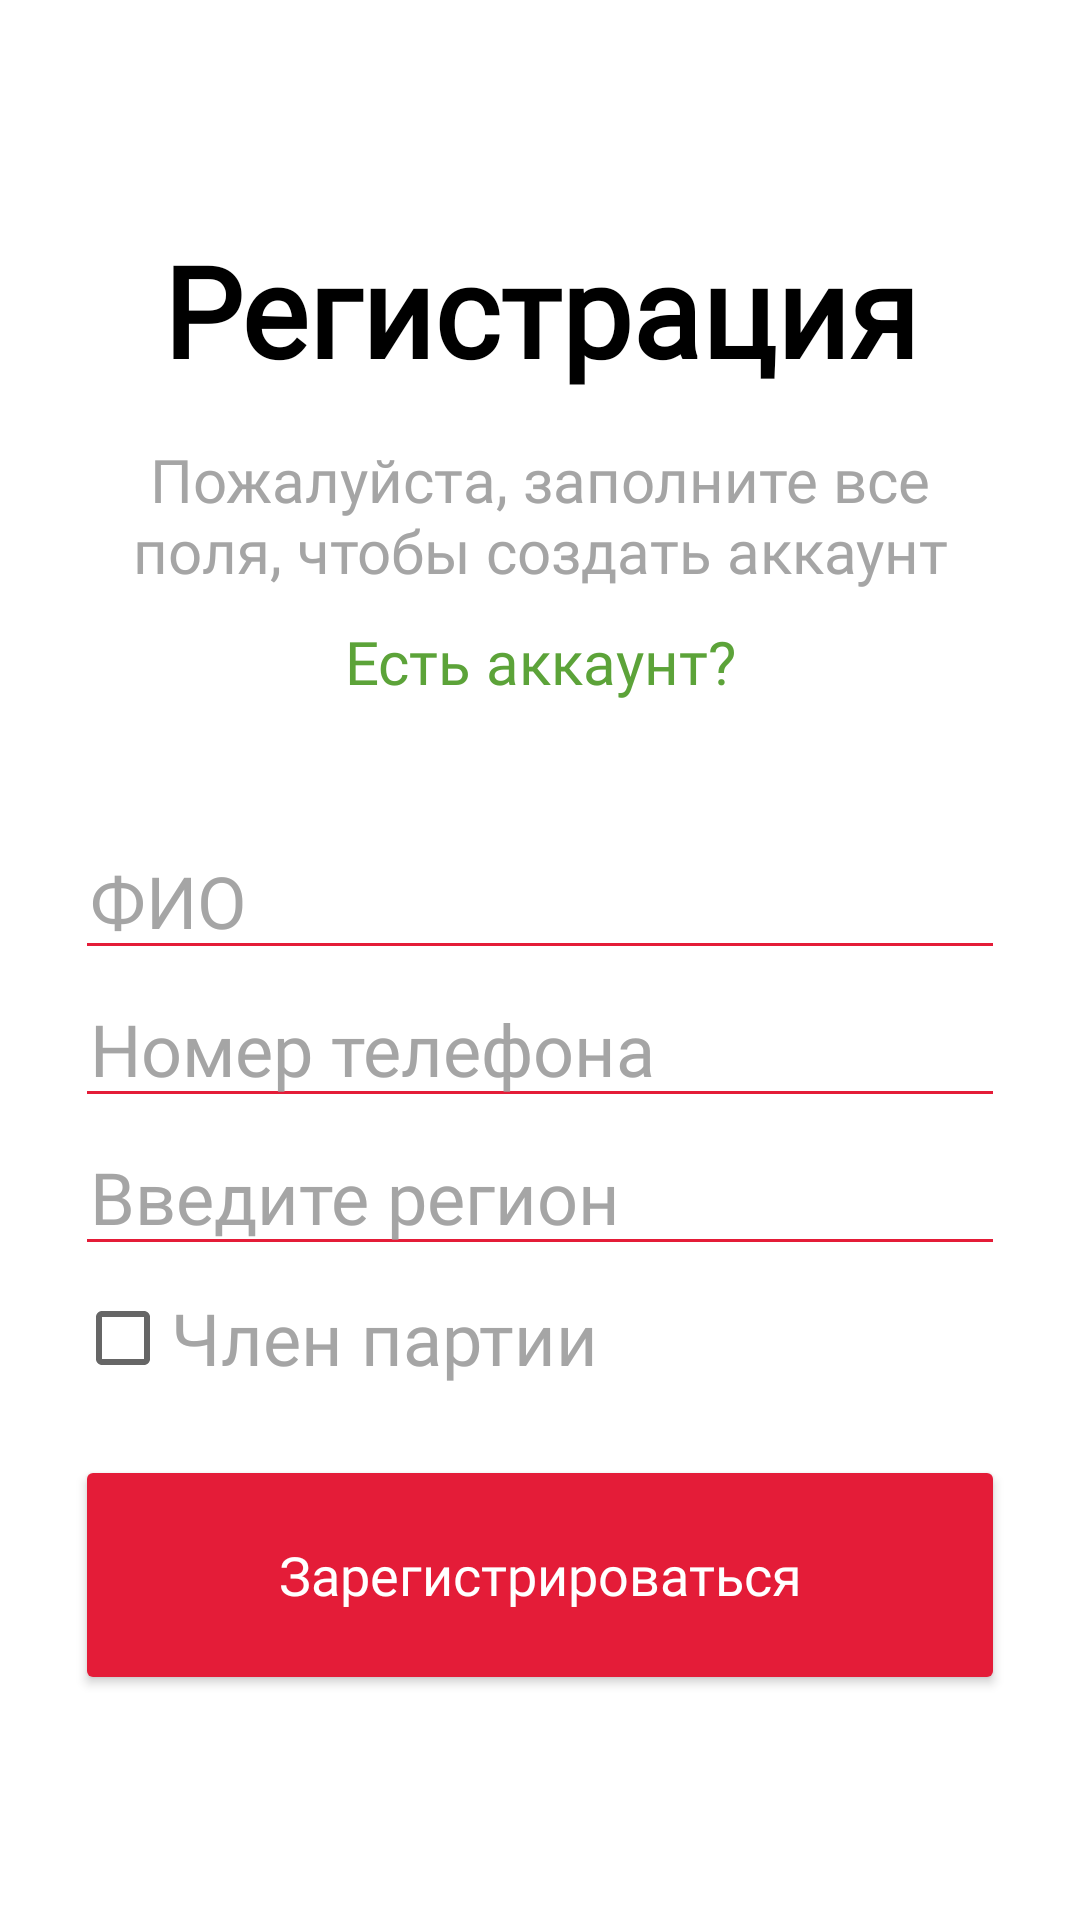

Android layout source for this screen:
<!-- AndroidManifest.xml: application theme Theme.Yabloko -->
<!-- res/layout/activity_register_full.xml -->
<?xml version="1.0" encoding="utf-8"?>
<RelativeLayout xmlns:android="http://schemas.android.com/apk/res/android"
    xmlns:app="http://schemas.android.com/apk/res-auto"
    xmlns:tools="http://schemas.android.com/tools"
    android:layout_width="match_parent"
    android:layout_height="match_parent"
    tools:context=".SignIn"
    android:background="?attr/bgc"
    >

    <ScrollView
        android:layout_width="wrap_content"
        android:layout_centerInParent="true"
        android:layout_marginStart="50dp"
        android:layout_height="wrap_content">

    <TableLayout
        android:layout_width="wrap_content"
        android:layout_height="wrap_content"
        android:background="?attr/bgc">

        <TextView
            android:id="@+id/textView"
            android:layout_width="wrap_content"
            android:layout_height="wrap_content"
            android:textAlignment="center"
            android:background="?attr/bgc"
            android:textColor="?attr/tC"
            android:fontFamily="@font/boldsp"
            android:text="@string/regvalue"

            android:textSize="42sp"
            android:textStyle="bold"
            />

        <TextView
            android:id="@+id/textView2"
            android:layout_width="wrap_content"
            android:layout_height="wrap_content"
            android:background="?attr/bgc"
            android:layout_marginTop="15dp"
            android:textAlignment="center"
            android:fontFamily="@font/boldsp"
            android:text="@string/prosba"
            android:textColor="#A5A5A5"
            android:textSize="20sp" />

        <TextView
            android:id="@+id/textView6"
            android:layout_width="wrap_content"
            android:layout_height="wrap_content"
            android:onClick="onClick"
            android:textAlignment="center"

            android:clickable="true"
            android:layout_marginTop="10dp"
            android:fontFamily="@font/boldsp"
            android:text="@string/acc"
            android:textColor="@color/green"
            android:textSize="20sp" />

        <EditText
            android:id="@+id/editTextTextEmailAddress"
            android:layout_width="wrap_content"
            android:layout_height="wrap_content"
            android:maxLines="1"
            android:singleLine="true"
            android:layout_marginTop="40dp"
            android:backgroundTint="@color/red"
            android:ems="10"
            android:fontFamily="@font/boldsp"
            android:hint="@string/FIO"
            android:textColorHint="?attr/hint_color"
            android:paddingLeft="5dp"
            android:textColor="@color/green"
            android:textSize="24sp" />

        <EditText
            android:id="@+id/editTextTextPassword"
            android:layout_width="wrap_content"
            android:layout_height="wrap_content"
            android:paddingLeft="5dp"
            android:backgroundTint="@color/red"
            android:ems="10"
            android:textColorHint="?attr/hint_color"
            android:maxLines="1"
            android:singleLine="true"
            android:fontFamily="@font/boldsp"
            android:hint="@string/telNumber"
            android:inputType="phone"
            android:textColor="@color/green"
            android:textSize="24sp"
            />

        <EditText
            android:id="@+id/enterTelephone"
            android:layout_width="wrap_content"
            android:visibility="gone"
            android:inputType="number"
            android:layout_height="wrap_content"
            android:backgroundTint="@color/red"
            android:paddingLeft="5dp"
            android:textColor="@color/green"
            android:completionThreshold="1"
            android:hint="@string/cod"
            android:textColorHint="?attr/hint_color"
            android:fontFamily="@font/boldsp"
            android:textSize="24sp"
            android:clickable="false"

            />

        <AutoCompleteTextView
            android:id="@+id/autocomplete"
            android:layout_width="wrap_content"
            android:layout_height="wrap_content"
            android:backgroundTint="@color/red"
            android:fontFamily="@font/boldsp"
            android:textColor="@color/green"
            android:paddingLeft="5dp"
            android:textSize="24sp"
            android:hint="@string/chose_region"
            android:maxLines="1"
            android:textColorHint="?attr/hint_color"
            android:singleLine="true"
            android:completionThreshold="3"
            />
        <CheckBox
            android:id="@+id/checkbox"

            android:layout_width="wrap_content"
            android:layout_height="wrap_content"
            android:text="@string/sostou"
            android:fontFamily="@font/boldsp"
            android:textSize="24sp"
            android:textColor="?attr/hint_color"
            android:onClick="onClick"
            />
        <EditText
            android:id="@+id/inv"
            android:layout_width="wrap_content"
            android:visibility="gone"
            android:singleLine="true"
            android:layout_height="wrap_content"
            android:backgroundTint="@color/red"
            android:paddingLeft="5dp"
            android:textColor="@color/green"
            android:completionThreshold="1"
            android:hint="@string/dolzn"
            android:textColorHint="?attr/hint_color"
            android:fontFamily="@font/boldsp"
            android:textSize="24sp"
            android:clickable="false"

    />
        <Button
            android:id="@+id/button"
            android:layout_width="wrap_content"
            android:layout_height="80dp"
            android:backgroundTint="@color/red"
            android:fontFamily="@font/boldsp"
            android:layout_marginTop="15dp"
            android:textColor="@color/white"
            android:textAllCaps="false"
            android:text="@string/signin"
            android:onClick="onClick"
            android:textSize="18sp" />





    </TableLayout>



    </ScrollView>
</RelativeLayout>
<!-- resources referenced by this layout -->
<resources>
  <color name="green">#5CA339</color>
  <color name="red">#E41C38</color>
  <color name="white">#FFFFFFFF</color>
  <string name="FIO">ФИО</string>
  <string name="acc">Есть аккаунт?</string>
  <string name="chose_region">Введите регион</string>
  <string name="cod">Код</string>
  <string name="dolzn">Должность</string>
  <string name="prosba">Пожалуйста, заполните все поля,
          чтобы создать аккаунт</string>
  <string name="regvalue">Регистрация</string>
  <string name="signin">Зарегистрироваться</string>
  <string name="sostou">Член партии</string>
  <string name="telNumber">Номер телефона</string>
  <style name="Theme.Yabloko" parent="Theme.MaterialComponents.DayNight.NoActionBar">
          
          <item name="colorPrimary">@color/white</item>
          <item name="colorPrimaryVariant">@color/purple_700</item>
          <item name="colorOnPrimary">@color/dark_gray</item>
          
          <item name="colorSecondary">@color/teal_200</item>
          <item name="colorSecondaryVariant">@color/teal_700</item>
          <item name="colorOnSecondary">@color/black</item>
          
          <item name="android:statusBarColor">@color/dark_gray</item>
          
          <item name="bgc">@color/white</item>
          <item name="hint_color">@color/gray</item>
          <item name="tC">@color/black</item>
          <item name="acc">#818181</item>
  
          <item name="ThemeColorMain">@color/green</item>
          <item name="dividerColorTheme">@color/dark_gray</item>
          <item name="posts_color">@color/white</item>
      </style>
  <color name="purple_700">#FF3700B3</color>
  <color name="dark_gray">#cbcbcb</color>
  <color name="teal_200">#E41C38</color>
  <color name="teal_700">#FF018786</color>
  <color name="black">#FF000000</color>
  <color name="gray">#A5A5A5</color>
</resources>
